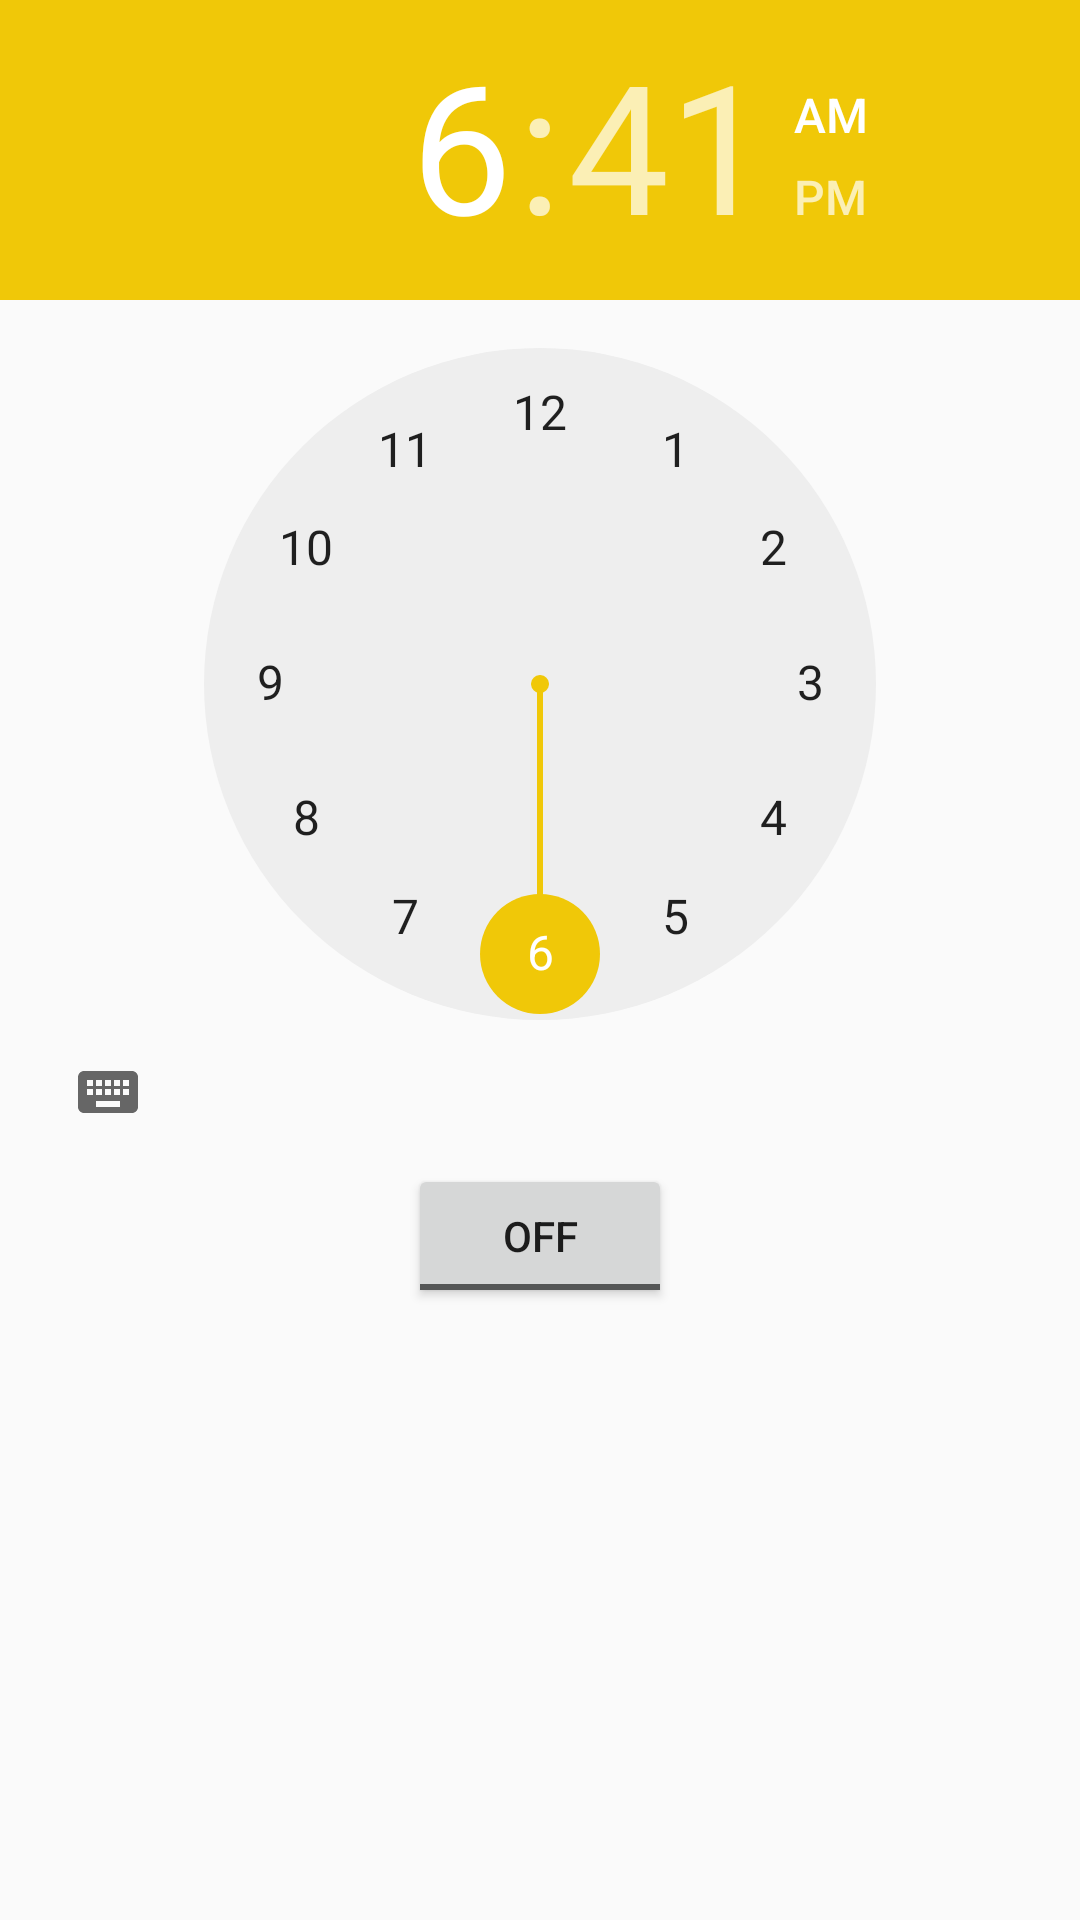

This screen was rendered from an Android layout file. Write that file and the resources it references.
<!-- AndroidManifest.xml: application theme noActionBar -->
<!-- res/layout/activity_create_alarm.xml -->
<?xml version="1.0" encoding="utf-8"?>
<RelativeLayout xmlns:android="http://schemas.android.com/apk/res/android"
    xmlns:app="http://schemas.android.com/apk/res-auto"
    xmlns:tools="http://schemas.android.com/tools"
    android:layout_width="match_parent"
    android:layout_height="match_parent"
    tools:context=".CreateAlarm">
    <TimePicker
        android:layout_width="wrap_content"
        android:layout_height="wrap_content"
        android:id="@+id/alarmTimePicker"
        android:layout_alignParentTop="true"
        android:layout_centerHorizontal="true" />


    <ToggleButton
        android:layout_width="wrap_content"
        android:layout_height="wrap_content"
        android:text="Alarm On/Off"
        android:id="@+id/alarmToggle"
        android:layout_centerHorizontal="true"
        android:layout_below="@+id/alarmTimePicker"
        android:onClick="onToggleClicked" />

    <TextView
        android:layout_width="wrap_content"
        android:layout_height="wrap_content"
        android:textAppearance="?android:attr/textAppearanceLarge"
        android:text=""
        android:id="@+id/alarmText"
        android:layout_alignParentBottom="true"
        android:layout_centerHorizontal="true"
        android:layout_marginTop="20dp"
        android:layout_below="@+id/alarmToggle" />
</RelativeLayout>
<!-- resources referenced by this layout -->
<resources>
  <style name="noActionBar" parent="Theme.AppCompat.Light.NoActionBar">
          
          <item name="colorPrimary">@color/colorPrimary</item>
          <item name="colorPrimaryDark">@color/colorPrimaryDark</item>
          <item name="colorAccent">@color/colorAccent</item>
          <item name="android:statusBarColor">@color/colorPrimaryDark</item>
      </style>
  <color name="colorPrimary">#07A0C3</color>
  <color name="colorPrimaryDark">#07A0C3</color>
  <color name="colorAccent">#F0C808</color>
</resources>
